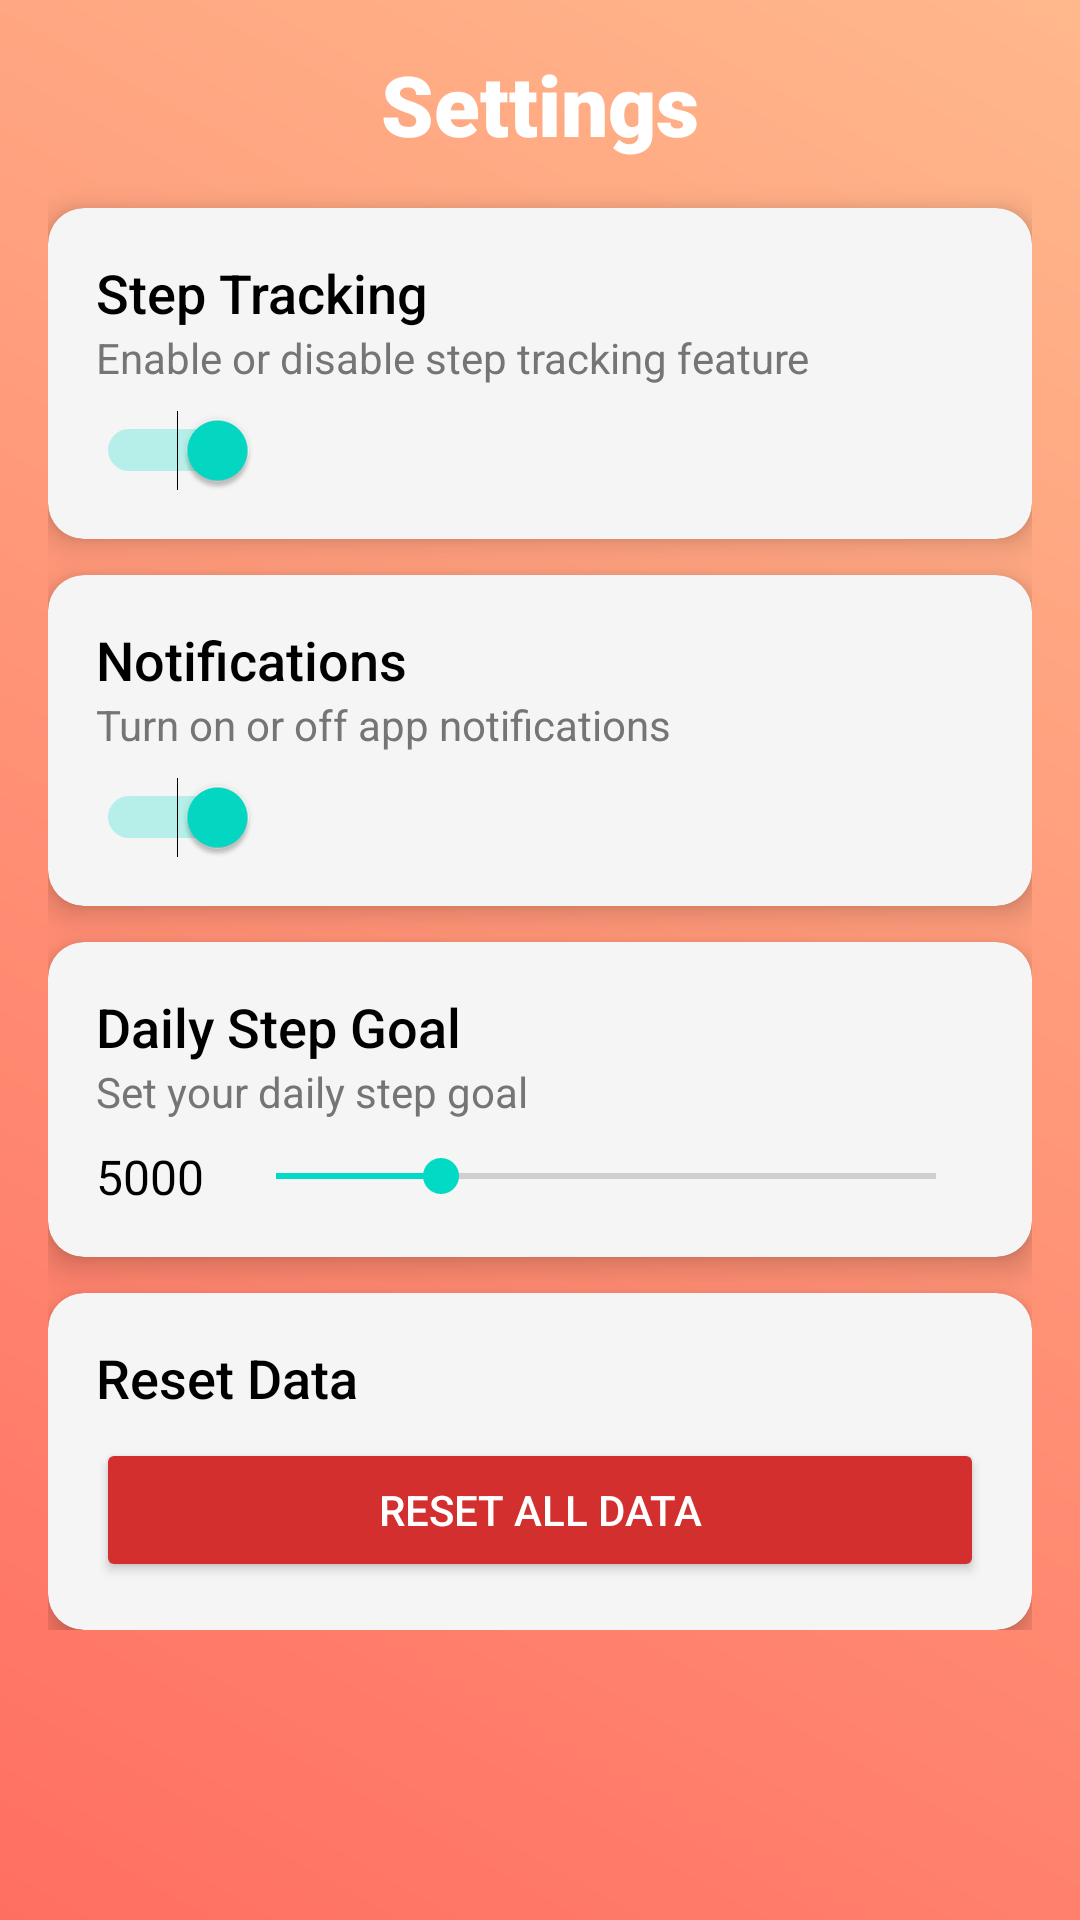

Android layout source for this screen:
<!-- AndroidManifest.xml: application theme Theme.FITNESSTRACKER -->
<!-- res/layout/activity_settings.xml -->
<?xml version="1.0" encoding="utf-8"?>
<ScrollView
    xmlns:android="http://schemas.android.com/apk/res/android"
    xmlns:app="http://schemas.android.com/apk/res-auto"
    android:layout_width="match_parent"
    android:layout_height="match_parent"
    android:background="@drawable/gradient_background"
    android:padding="16dp">

    <LinearLayout
        android:layout_width="match_parent"
        android:layout_height="wrap_content"
        android:orientation="vertical"
        android:gravity="center_horizontal">

        
        <TextView
            android:id="@+id/tvSettingsHeader"
            android:layout_width="wrap_content"
            android:layout_height="wrap_content"
            android:text="Settings"
            android:textSize="28sp"
            android:textColor="@color/white"
            android:fontFamily="sans-serif-black"
            android:layout_marginBottom="16dp" />

        
        <androidx.cardview.widget.CardView
            android:layout_width="match_parent"
            android:layout_height="wrap_content"
            app:cardElevation="6dp"
            app:cardCornerRadius="12dp"
            app:cardBackgroundColor="@color/cardBackground"
            android:layout_marginBottom="12dp">

            <LinearLayout
                android:layout_width="match_parent"
                android:layout_height="wrap_content"
                android:orientation="vertical"
                android:padding="16dp">

                <TextView
                    android:layout_width="wrap_content"
                    android:layout_height="wrap_content"
                    android:text="Step Tracking"
                    android:textSize="18sp"
                    android:textColor="@color/black"
                    android:fontFamily="sans-serif-medium" />

                <TextView
                    android:layout_width="wrap_content"
                    android:layout_height="wrap_content"
                    android:text="Enable or disable step tracking feature"
                    android:textSize="14sp"
                    android:textColor="@color/gray"
                    android:layout_marginBottom="8dp" />

                <Switch
                    android:id="@+id/switchStepTracking"
                    android:layout_width="wrap_content"
                    android:layout_height="wrap_content"
                    android:checked="true" />
            </LinearLayout>
        </androidx.cardview.widget.CardView>

        
        <androidx.cardview.widget.CardView
            android:layout_width="match_parent"
            android:layout_height="wrap_content"
            app:cardElevation="6dp"
            app:cardCornerRadius="12dp"
            app:cardBackgroundColor="@color/cardBackground"
            android:layout_marginBottom="12dp">

            <LinearLayout
                android:layout_width="match_parent"
                android:layout_height="wrap_content"
                android:orientation="vertical"
                android:padding="16dp">

                <TextView
                    android:layout_width="wrap_content"
                    android:layout_height="wrap_content"
                    android:text="Notifications"
                    android:textSize="18sp"
                    android:textColor="@color/black"
                    android:fontFamily="sans-serif-medium" />

                <TextView
                    android:layout_width="wrap_content"
                    android:layout_height="wrap_content"
                    android:text="Turn on or off app notifications"
                    android:textSize="14sp"
                    android:textColor="@color/gray"
                    android:layout_marginBottom="8dp" />

                <Switch
                    android:id="@+id/switchNotifications"
                    android:layout_width="wrap_content"
                    android:layout_height="wrap_content"
                    android:checked="true" />
            </LinearLayout>
        </androidx.cardview.widget.CardView>

        
        <androidx.cardview.widget.CardView
            android:layout_width="match_parent"
            android:layout_height="wrap_content"
            app:cardElevation="6dp"
            app:cardCornerRadius="12dp"
            app:cardBackgroundColor="@color/cardBackground"
            android:layout_marginBottom="12dp">

            <LinearLayout
                android:layout_width="match_parent"
                android:layout_height="wrap_content"
                android:orientation="vertical"
                android:padding="16dp">

                <TextView
                    android:layout_width="wrap_content"
                    android:layout_height="wrap_content"
                    android:text="Daily Step Goal"
                    android:textSize="18sp"
                    android:textColor="@color/black"
                    android:fontFamily="sans-serif-medium" />

                <TextView
                    android:layout_width="wrap_content"
                    android:layout_height="wrap_content"
                    android:text="Set your daily step goal"
                    android:textSize="14sp"
                    android:textColor="@color/gray"
                    android:layout_marginBottom="8dp" />

                <LinearLayout
                    android:layout_width="match_parent"
                    android:layout_height="wrap_content"
                    android:orientation="horizontal"
                    android:gravity="center_vertical">

                    <TextView
                        android:layout_width="wrap_content"
                        android:layout_height="wrap_content"
                        android:text="5000"
                        android:id="@+id/tvStepGoalValue"
                        android:textSize="16sp"
                        android:layout_marginEnd="8dp"
                        android:textColor="@color/black" />

                    <SeekBar
                        android:id="@+id/seekBarStepGoal"
                        android:layout_width="match_parent"
                        android:layout_height="wrap_content"
                        android:max="20000"
                        android:progress="5000" />
                </LinearLayout>
            </LinearLayout>
        </androidx.cardview.widget.CardView>

        
        <androidx.cardview.widget.CardView
            android:layout_width="match_parent"
            android:layout_height="wrap_content"
            app:cardElevation="6dp"
            app:cardCornerRadius="12dp"
            app:cardBackgroundColor="@color/cardBackground">

            <LinearLayout
                android:layout_width="match_parent"
                android:layout_height="wrap_content"
                android:orientation="vertical"
                android:padding="16dp">

                <TextView
                    android:layout_width="wrap_content"
                    android:layout_height="wrap_content"
                    android:text="Reset Data"
                    android:textSize="18sp"
                    android:textColor="@color/black"
                    android:fontFamily="sans-serif-medium"
                    android:layout_marginBottom="8dp" />

                <Button
                    android:id="@+id/btnResetData"
                    android:layout_width="match_parent"
                    android:layout_height="wrap_content"
                    android:text="Reset All Data"
                    android:backgroundTint="@color/red"
                    android:textColor="@color/white" />
            </LinearLayout>
        </androidx.cardview.widget.CardView>
    </LinearLayout>
</ScrollView>
<!-- resources referenced by this layout -->
<resources>
  <color name="black">#FF000000</color>
  <color name="cardBackground">#F5F5F5</color>
  <color name="gray">#757575</color>
  <color name="red">#D32F2F</color>
  <color name="white">#FFFFFFFF</color>
  <!-- drawable gradient_background (drawable) -->
  <layer-list xmlns:android="http://schemas.android.com/apk/res/android">
      <item>
          <shape>
              <gradient
                  android:startColor="#FF6F61"
                  android:endColor="#FFB88C"
                  android:angle="45" />
          </shape>
      </item>
  </layer-list>
  <style name="Theme.FITNESSTRACKER" parent="Theme.MaterialComponents.DayNight.DarkActionBar">
          
          <item name="colorPrimary">@color/purple_500</item>
          <item name="colorPrimaryVariant">@color/purple_700</item>
          <item name="colorOnPrimary">@color/white</item>
          
          <item name="colorSecondary">@color/teal_200</item>
          <item name="colorSecondaryVariant">@color/teal_700</item>
          <item name="colorOnSecondary">@color/black</item>
          
          <item name="android:statusBarColor">?attr/colorPrimaryVariant</item>
          
      </style>
  <color name="purple_500">#FF6200EE</color>
  <color name="purple_700">#FF3700B3</color>
  <color name="teal_200">#FF03DAC5</color>
  <color name="teal_700">#FF018786</color>
</resources>
